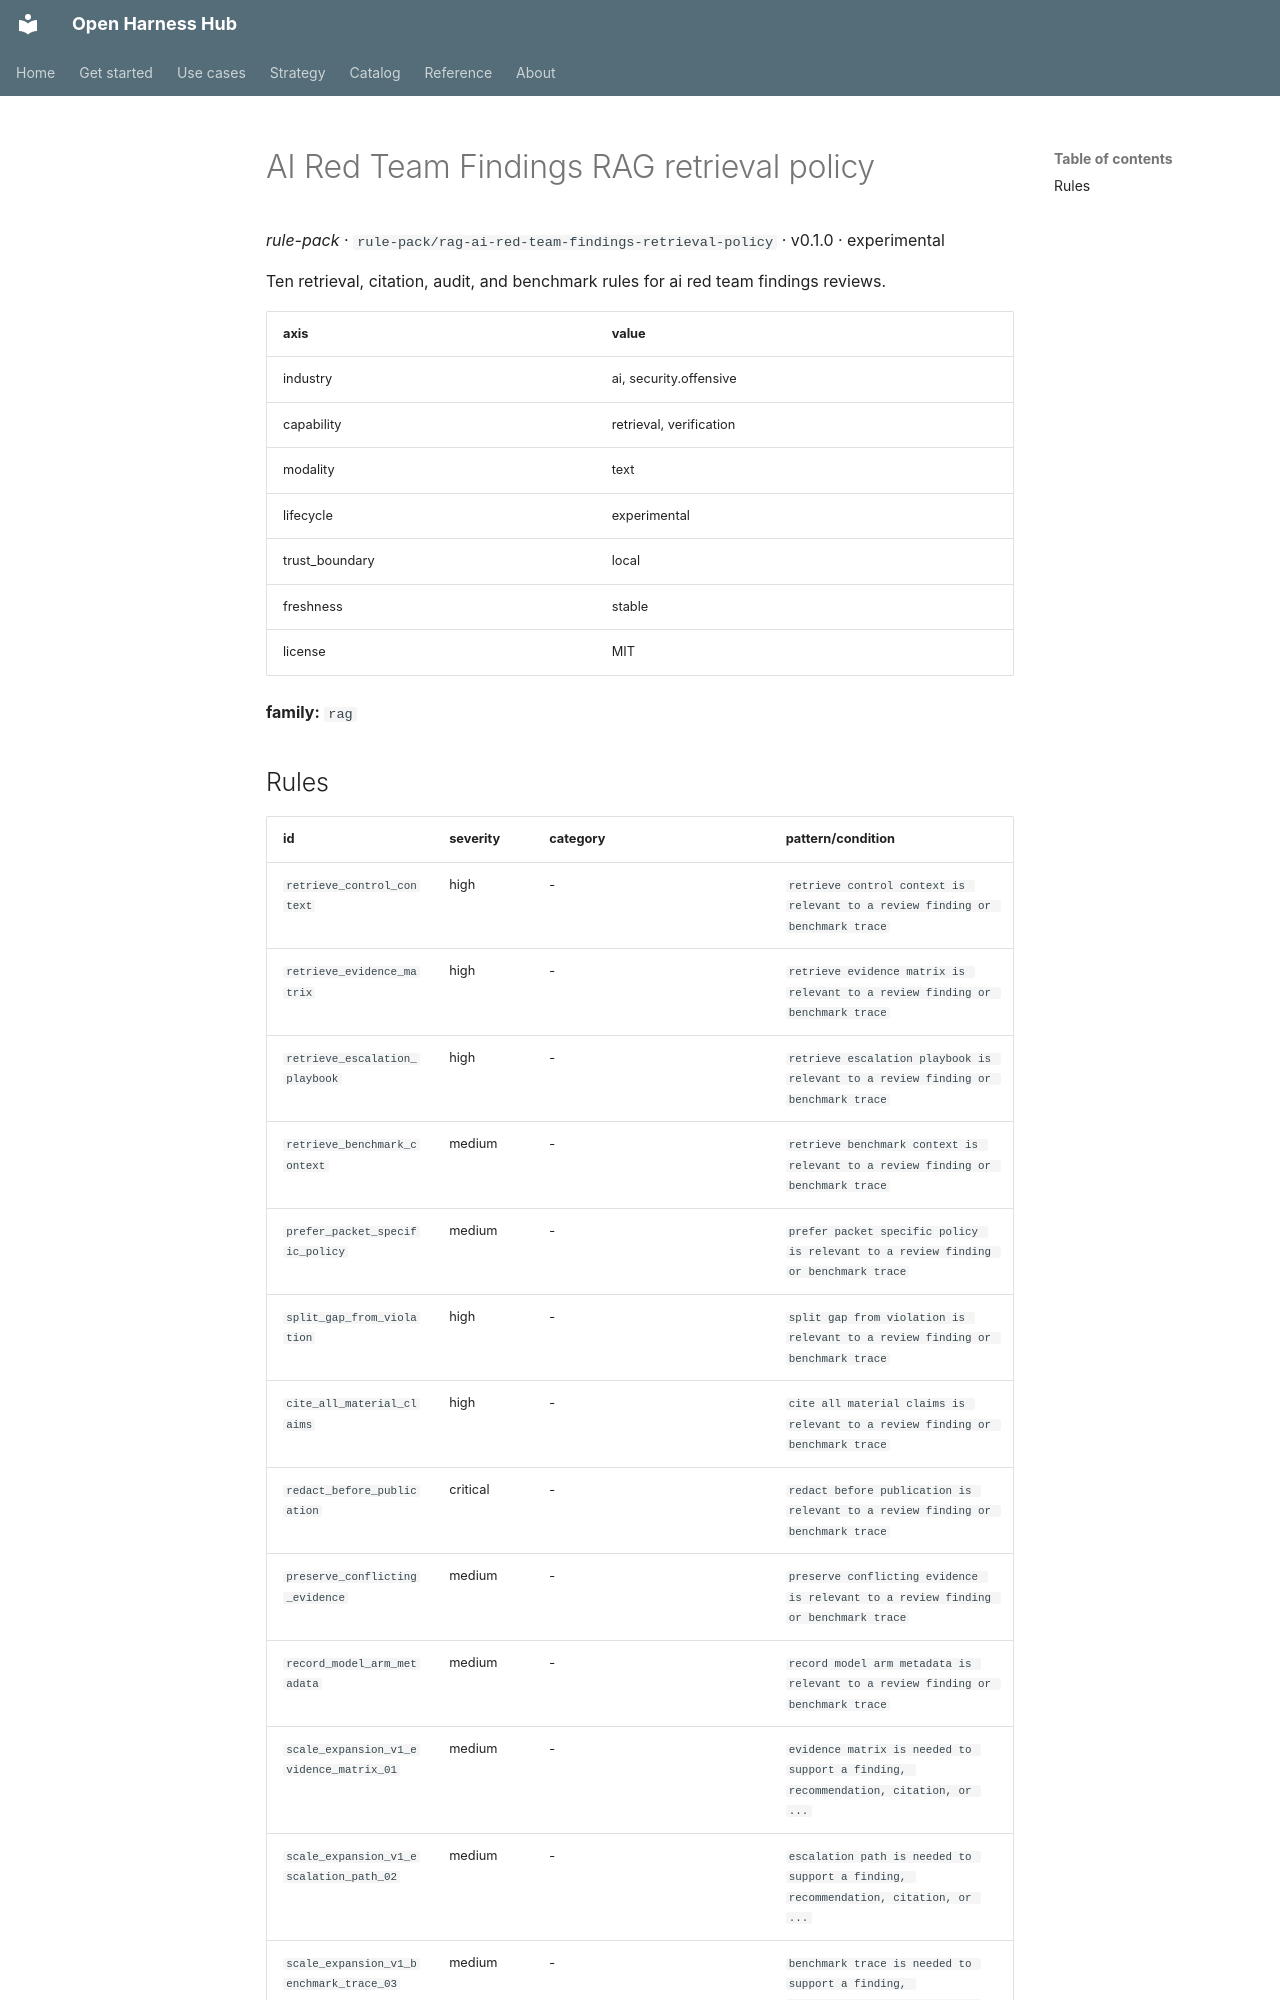

repository: Amarel-Taylor-Scott/open-harness-hub · page: catalog/rule-pack_rag-ai-red-team-findings-retrieval-policy/index.html · generator: mkdocs

# AI Red Team Findings RAG retrieval policy

*rule-pack* · `rule-pack/rag-ai-red-team-findings-retrieval-policy` · v0.1.0 · experimental

Ten retrieval, citation, audit, and benchmark rules for ai red team findings reviews.

| axis | value |
|---|---|
| industry | ai, security.offensive |
| capability | retrieval, verification |
| modality | text |
| lifecycle | experimental |
| trust_boundary | local |
| freshness | stable |
| license | MIT |



**family:** `rag`
